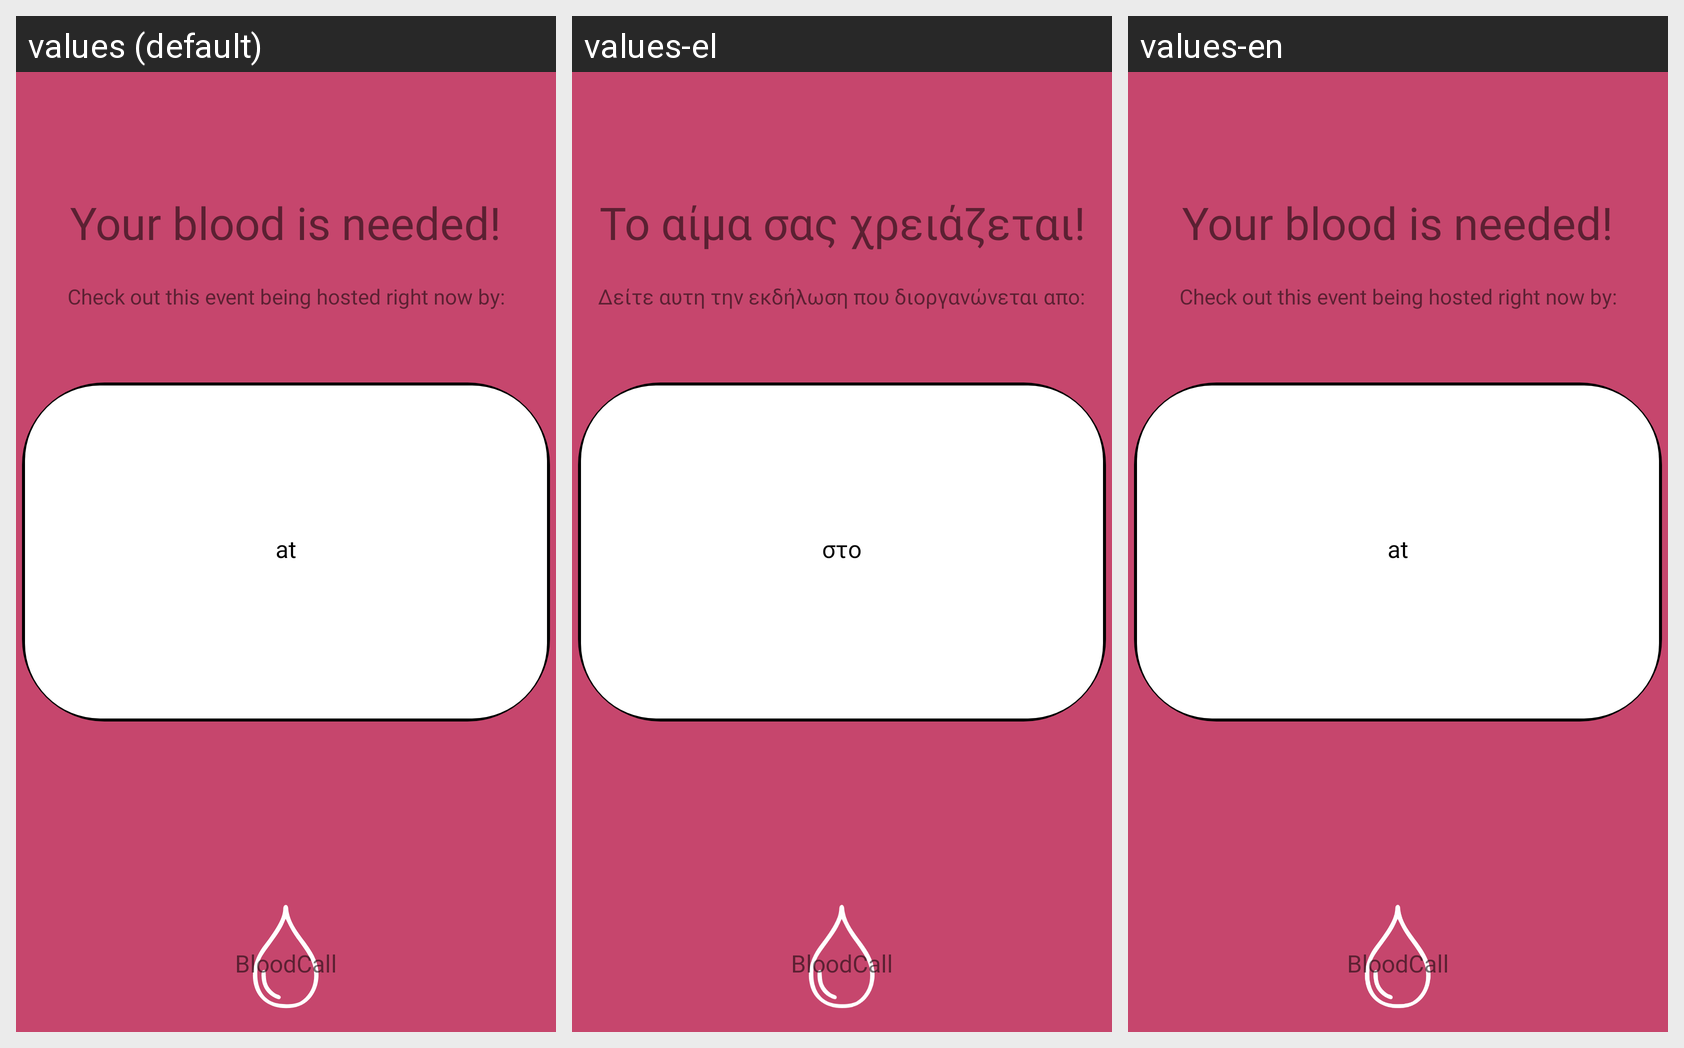

For this localized Android screen grid, give each drawn string resource with its value in every locale shown.
Android screen res/layout/share_event_layout.xml rendered under 3 locales, left to right: values (default), values-el, values-en. Device: Nexus 5 (rendered at 1080×1920; each locale shown at half size, 540×960, under a caption strip naming it); theme Theme.MaterialComponents.DayNight.NoActionBar.
Strings drawn on this screen, with the default value and each locale's value (text and hints the layout hard-codes, and strings that could not be matched under every locale, appear in the picture but are not listed):

share_check_event_out
  values: Check out this event being hosted right now by:
  values-el: Δείτε αυτη την εκδήλωση που διοργανώνεται απο:
  values-en: Check out this event being hosted right now by:

share_at
  values: at
  values-el: στο
  values-en: at

app_name
  values: BloodCall
  values-el: BloodCall  [not translated; the default value is used]
  values-en: BloodCall  [not translated; the default value is used]

notif_title
  values: Your blood is needed!
  values-el: Το αίμα σας χρειάζεται!
  values-en: Your blood is needed!
